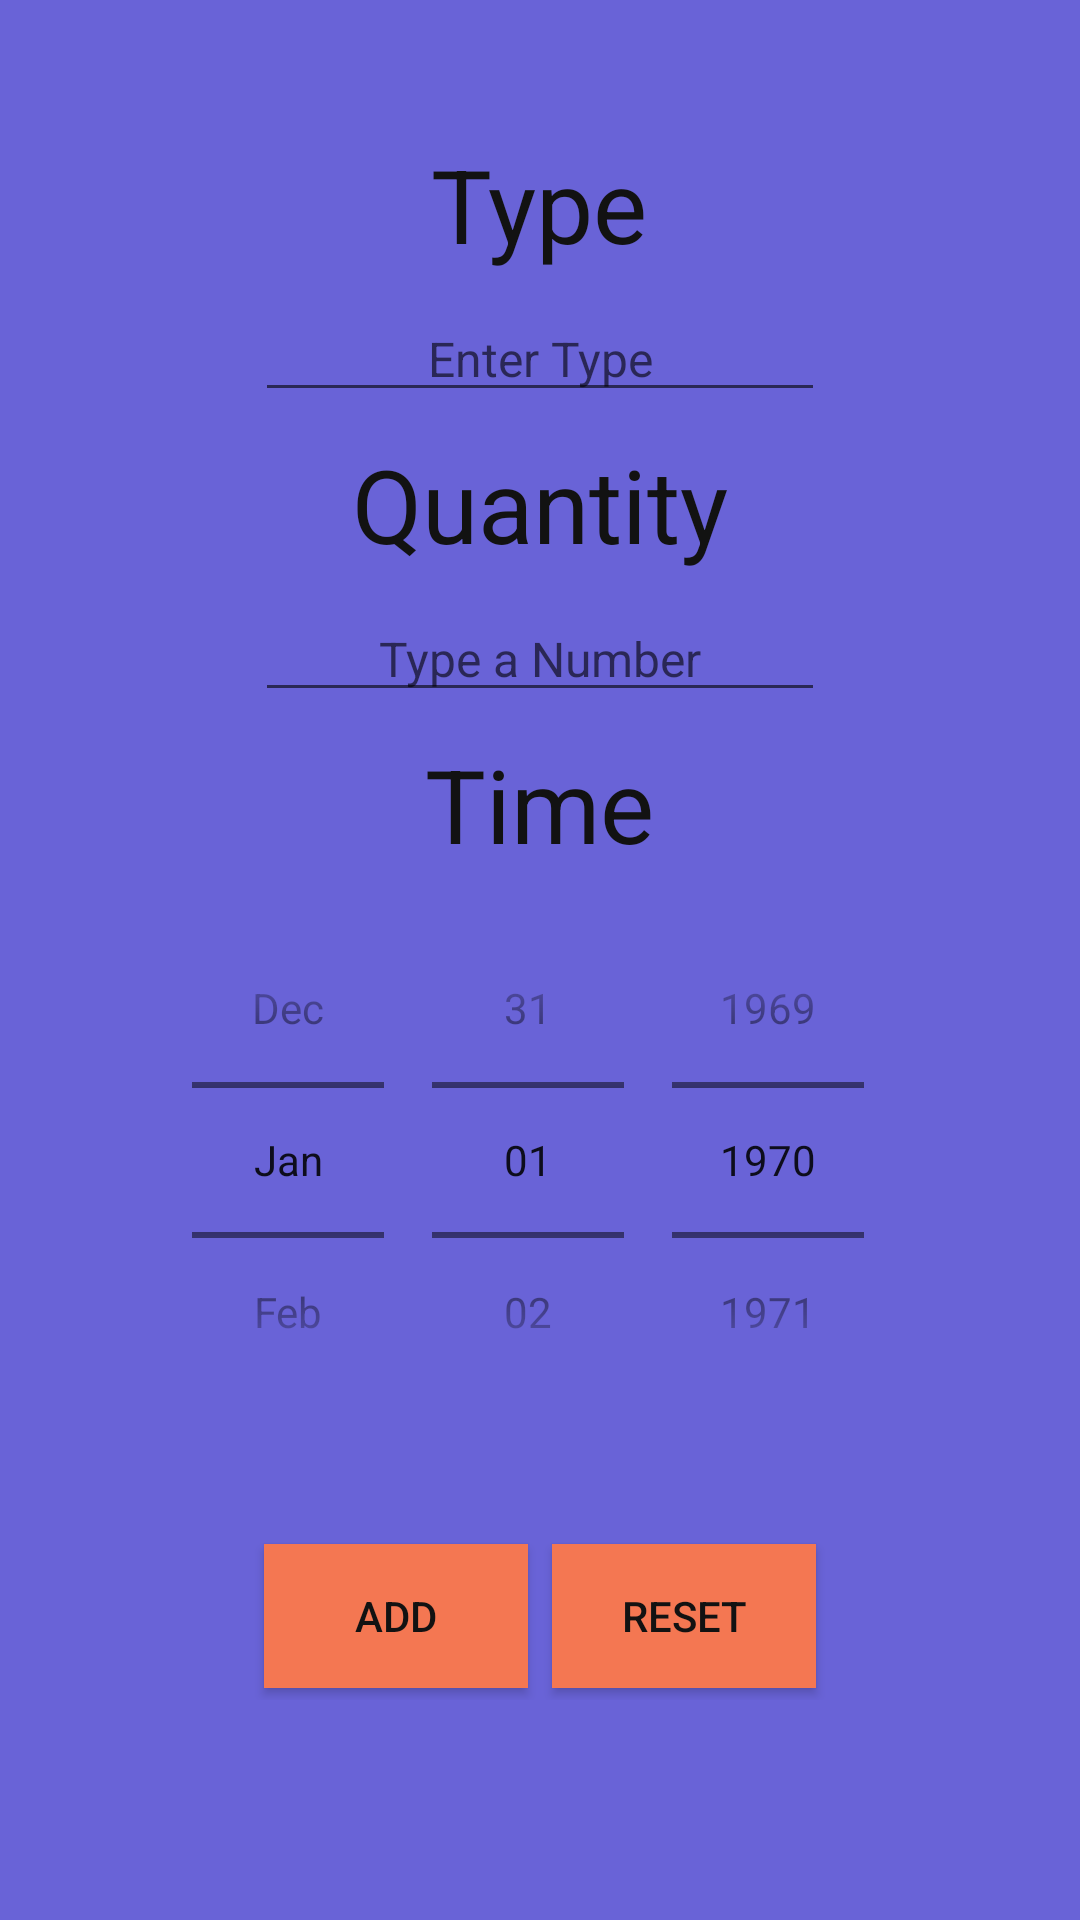

Write the Android layout XML for this screen, with the resource values it uses.
<!-- AndroidManifest.xml: application theme AppTheme -->
<!-- res/layout/fragment_add_animals.xml -->
<?xml version="1.0" encoding="utf-8"?>
<LinearLayout xmlns:android="http://schemas.android.com/apk/res/android"
    xmlns:app="http://schemas.android.com/apk/res-auto"
    xmlns:tools="http://schemas.android.com/tools"
    android:id="@+id/add_animals_Layout"
    android:layout_width="match_parent"
    android:layout_height="match_parent"
    android:background="@color/backgroundColor2"
    android:gravity="center"
    android:orientation="vertical"
    android:textAlignment="center"
    app:layout_anchorGravity="center"
    tools:context=".AddAnimalsFragment">

    <TextView
        android:id="@+id/type_TextView"
        android:layout_width="wrap_content"
        android:layout_height="wrap_content"
        android:layout_margin="4dp"
        android:text="@string/type"
        android:textAlignment="center"
        android:textColor="@color/textColor"
        android:textSize="34sp" />

    <EditText
        android:id="@+id/type_EditText"
        android:layout_width="wrap_content"
        android:layout_height="wrap_content"
        android:layout_margin="4dp"
        android:ems="10"
        android:hint="@string/enter_type"
        android:inputType="textPersonName"
        android:textAlignment="center"
        android:textColor="@color/textColor"
        android:textSize="16sp" />

    <TextView
        android:id="@+id/quantity_TextView"
        android:layout_width="wrap_content"
        android:layout_height="wrap_content"
        android:layout_margin="4dp"
        android:text="@string/quantity"
        android:textAlignment="center"
        android:textColor="@color/textColor"
        android:textSize="34sp" />

    <EditText
        android:id="@+id/quantity_EditText"
        android:layout_width="wrap_content"
        android:layout_height="wrap_content"
        android:layout_margin="4dp"
        android:ems="10"
        android:hint="@string/type_a_number"
        android:inputType="number"
        android:textAlignment="center"
        android:textColor="@color/textColor"
        android:textSize="16sp" />

    <TextView
        android:id="@+id/time_TextView"
        android:layout_width="wrap_content"
        android:layout_height="wrap_content"
        android:layout_margin="4dp"
        android:text="@string/time"
        android:textAlignment="center"
        android:textColor="@color/textColor"
        android:textSize="34sp" />












    <DatePicker
        android:id="@+id/datePickerAnimal"
        android:layout_width="wrap_content"
        android:layout_height="184dp"
        android:calendarViewShown="false"
        android:datePickerMode="spinner" />

    <LinearLayout
        android:id="@+id/add_reset_Layout"
        android:layout_width="wrap_content"
        android:layout_height="wrap_content"
        android:layout_margin="32dp"
        android:gravity="center"
        android:orientation="horizontal">

        <Button
            android:id="@+id/button_save"
            android:layout_width="wrap_content"
            android:layout_height="wrap_content"
            android:layout_margin="4dp"
            android:background="@color/colorAccent"
            android:text="@string/add"
            android:textAlignment="center"
            android:textColor="@color/textColor" />

        <Button
            android:id="@+id/reset_Button"
            android:layout_width="wrap_content"
            android:layout_height="wrap_content"
            android:layout_margin="4dp"
            android:background="@color/colorAccent"
            android:text="@string/reset"
            android:textAlignment="center"
            android:textColor="@color/textColor" />
    </LinearLayout>

</LinearLayout>
<!-- resources referenced by this layout -->
<resources>
  <color name="backgroundColor2">#6963D7</color>
  <color name="colorAccent">#F47752</color>
  <color name="textColor">#121212</color>
  <string name="add">Add</string>
  <string name="choose_a_date">Choose a date</string>
  <string name="enter_type">Enter Type</string>
  <string name="quantity">Quantity</string>
  <string name="reset">Reset</string>
  <string name="time">Time</string>
  <string name="type">Type</string>
  <string name="type_a_number">Type a Number</string>
  <style name="AppTheme" parent="Theme.AppCompat.Light.DarkActionBar">
          
      </style>
</resources>
